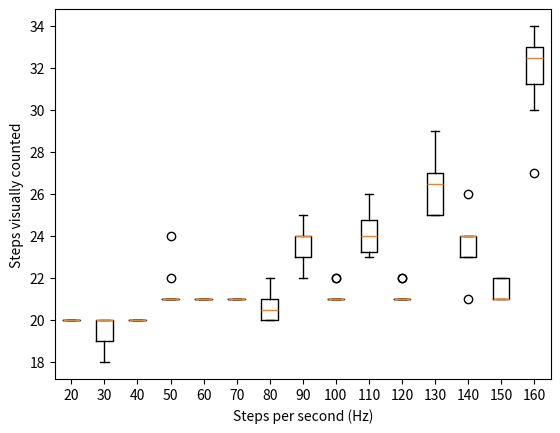

Write the Python code that produced this figure.
import numpy as np
import matplotlib.pyplot as plt


fs20 = [20,20,20,20,20,20,20,20,20,20]
fs30 = [18,20,20,19,18,20,19,20,20,20]
fs40 = [20,20,20,20,20,20,20,20,20,20]
fs50 = [21,21,21,22,21,21,21,24,21,21]
fs60 = [21,21,21,21,21,21,21,21,21,21]
fs70 = [21,21,21,21,21,21,21,21,21,21]
fs80 = [20,21,22,21,20,20,21,22,20,20]
fs90 = [24,23,24,24,23,25,23,22,24,24]

fs100 = [21,21,21,22,21,21,21,21,22,21]

fs110 = [26,24,23,25,24,23,25,24,23,24]

fs120 = [21,21,21,22,21,21,21,21,22,21]

fs130 = [25,27,25,27,25,27,26,28,29,25]
fs140 = [24,23,26,21,23,24,24,23,24,24]
fs150 = [21,21,21,22,22,21,21,22,22,21]
fs160 = [33,27,31,34,30,32,34,33,33,32]

plt.figure(1)
plt.xlabel('Steps per second (Hz)')
plt.ylabel('Steps visually counted')
plt.boxplot([fs20, fs30, fs40, fs50, fs60, fs70, fs80, fs90, fs100, fs110, fs120, fs130, fs140, fs150, fs160])
plt.xticks([1, 2, 3, 4, 5, 6, 7, 8, 9, 10, 11, 12, 13, 14, 15], ['20', '30', '40', '50', '60', '70', '80', '90', '100', '110', '120', '130', '140', '150', '160'])

plt.show()